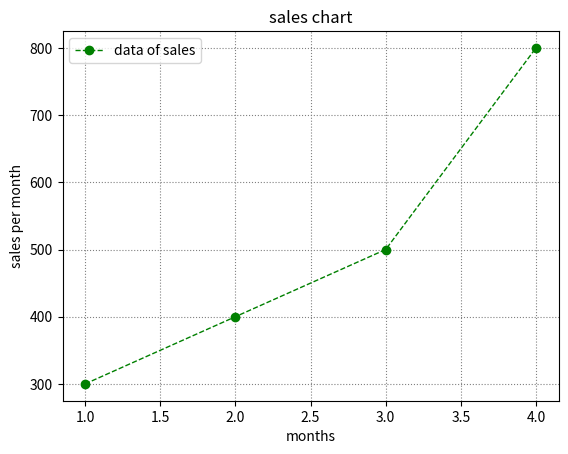

This figure's Python source:
import matplotlib.pyplot as plt

months =[1,2,3,4]
sales =[300,400,500,800]

plt.plot(months, sales, color="green", linestyle='--',linewidth="1",marker="o",label="data of sales")

plt.xlabel("months")
plt.ylabel("sales per month")
plt.title("sales chart")
plt.grid(color="gray",linestyle=":")
plt.legend()
plt.show()
